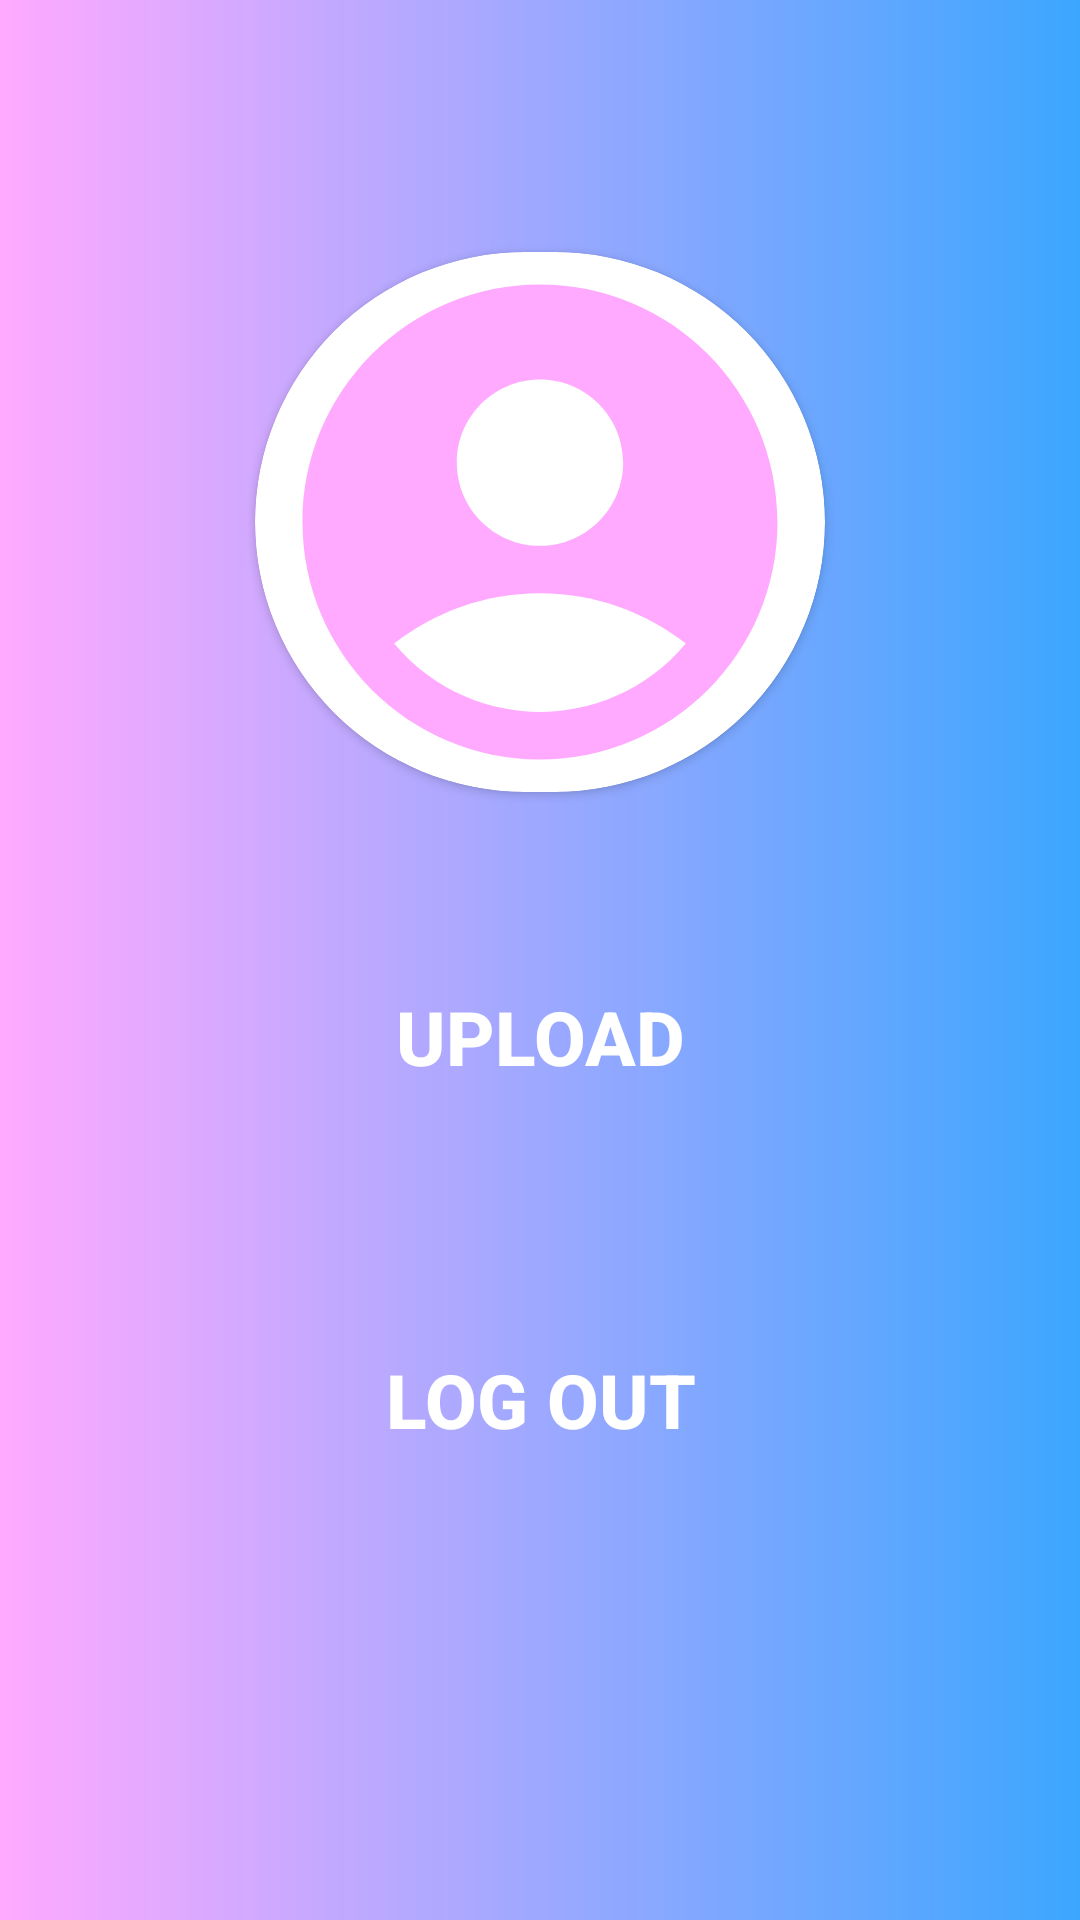

Android layout source for this screen:
<!-- AndroidManifest.xml: activity theme MyApp -->
<!-- res/layout/activity_profile.xml -->
<?xml version="1.0" encoding="utf-8"?>
<LinearLayout xmlns:android="http://schemas.android.com/apk/res/android"
    xmlns:app="http://schemas.android.com/apk/res-auto"
    xmlns:tools="http://schemas.android.com/tools"
    android:layout_width="match_parent"
    android:layout_height="match_parent"
    tools:context=".ProfileActivity"
    android:orientation="vertical"
    android:background="@drawable/gradient">

    <TextView
        android:layout_marginTop="23dp"
        android:layout_width="wrap_content"
        android:layout_height="wrap_content"
        android:textColor="@color/black"
        android:layout_gravity="center"/>

    <androidx.cardview.widget.CardView
        android:layout_width="190dp"
        android:layout_height="180dp"
        app:cardCornerRadius="90dp"
        android:layout_gravity="center"
        android:layout_marginTop="42dp">

        <ImageView
            android:id="@+id/image_view"
            android:layout_width="match_parent"
            android:layout_height="match_parent"
            android:src="@drawable/ic_acc"
            android:scaleType="centerCrop"
            />

    </androidx.cardview.widget.CardView>


    <Button
        android:layout_marginTop="42dp"
        android:layout_gravity="center"
        android:id="@+id/btn_upload"
        android:layout_width="156dp"
        android:layout_height="79dp"
        android:background="@drawable/button"
        android:text="Upload"
        android:textColor="@color/white"
        android:textSize="25dp"
        android:textStyle="bold" />

    <Button
        android:layout_marginTop="42dp"
        android:layout_gravity="center"
        android:id="@+id/btn_logout"
        android:layout_width="156dp"
        android:layout_height="79dp"
        android:background="@drawable/button"
        android:text="Log Out"
        android:textColor="@color/white"
        android:textSize="25dp"
        android:textStyle="bold" />

</LinearLayout>
<!-- resources referenced by this layout -->
<resources>
  <color name="black">#000000</color>
  <color name="white">#FFFFFF</color>
  <!-- drawable gradient (drawable) -->
  <?xml version="1.0" encoding="utf-8"?>
  <shape xmlns:android="http://schemas.android.com/apk/res/android">
  
      <gradient
          android:startColor="@color/colorAccent"
          android:endColor="@color/colorSecondary"/>
  </shape>
  <!-- drawable ic_acc (drawable) -->
  <vector android:height="24dp"
      android:viewportHeight="24"
      android:viewportWidth="24"
      android:width="24dp"
      xmlns:android="http://schemas.android.com/apk/res/android">
      <path android:fillColor="@color/colorAccent"
          android:pathData="M12,2C6.48,2 2,6.48 2,12s4.48,10 10,10s10,-4.48 10,-10S17.52,2 12,2zM12,6c1.93,0 3.5,1.57 3.5,3.5S13.93,13 12,13s-3.5,-1.57 -3.5,-3.5S10.07,6 12,6zM12,20c-2.03,0 -4.43,-0.82 -6.14,-2.88C7.55,15.8 9.68,15 12,15s4.45,0.8 6.14,2.12C16.43,19.18 14.03,20 12,20z"/>
  </vector>
  <style name="MyApp" parent="Theme.AppCompat.DayNight.DarkActionBar">
  
          <item name="windowNoTitle">true</item>
  
  
      </style>
  <color name="colorAccent">#FFAAFF</color>
  <color name="colorSecondary">#F433A2FF</color>
</resources>
